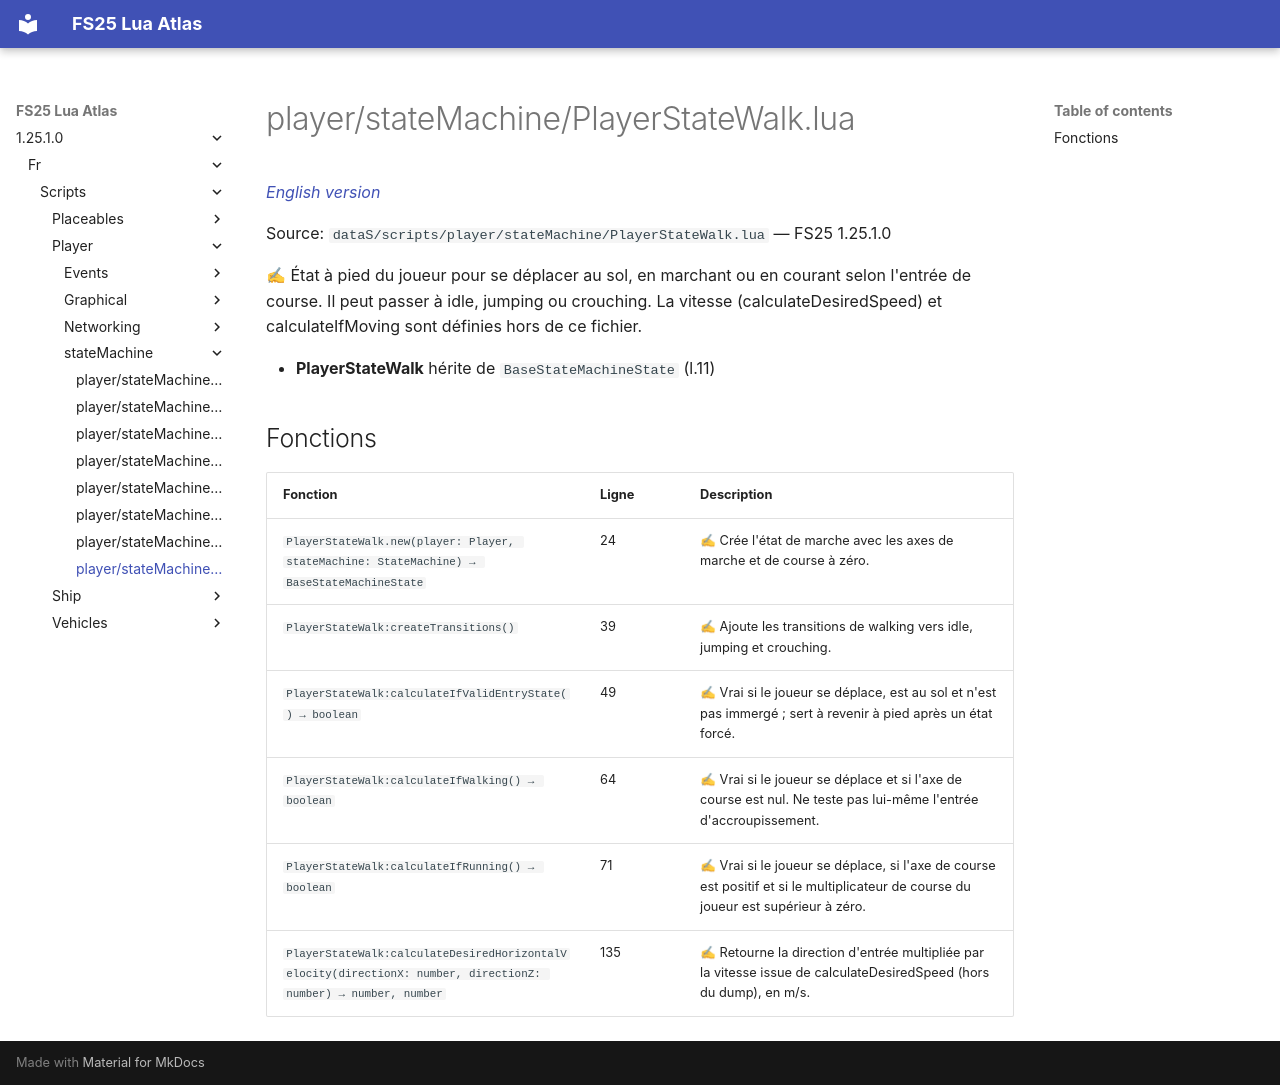

repository: Tim0219800/fs25-lua-atlas · page: 1.25.1.0/fr/scripts/player/stateMachine/PlayerStateWalk.html · generator: mkdocs

# player/stateMachine/PlayerStateWalk.lua

*[English version](../../../../scripts/player/stateMachine/PlayerStateWalk.md)*

Source: `dataS/scripts/player/stateMachine/PlayerStateWalk.lua` — FS25 1.25.1.0

✍ État à pied du joueur pour se déplacer au sol, en marchant ou en courant selon l'entrée de course. Il peut passer à idle, jumping ou crouching. La vitesse (calculateDesiredSpeed) et calculateIfMoving sont définies hors de ce fichier.

- **PlayerStateWalk** hérite de `BaseStateMachineState` (l.11)

## Fonctions

| Fonction | Ligne | Description |
|---|---|---|
| `PlayerStateWalk.new(player: Player, stateMachine: StateMachine) → BaseStateMachineState` | 24 | ✍ Crée l'état de marche avec les axes de marche et de course à zéro. |
| `PlayerStateWalk:createTransitions()` | 39 | ✍ Ajoute les transitions de walking vers idle, jumping et crouching. |
| `PlayerStateWalk:calculateIfValidEntryState() → boolean` | 49 | ✍ Vrai si le joueur se déplace, est au sol et n'est pas immergé ; sert à revenir à pied après un état forcé. |
| `PlayerStateWalk:calculateIfWalking() → boolean` | 64 | ✍ Vrai si le joueur se déplace et si l'axe de course est nul. Ne teste pas lui-même l'entrée d'accroupissement. |
| `PlayerStateWalk:calculateIfRunning() → boolean` | 71 | ✍ Vrai si le joueur se déplace, si l'axe de course est positif et si le multiplicateur de course du joueur est supérieur à zéro. |
| `PlayerStateWalk:calculateDesiredHorizontalVelocity(directionX: number, directionZ: number) → number, number` | 135 | ✍ Retourne la direction d'entrée multipliée par la vitesse issue de calculateDesiredSpeed (hors du dump), en m/s. |
